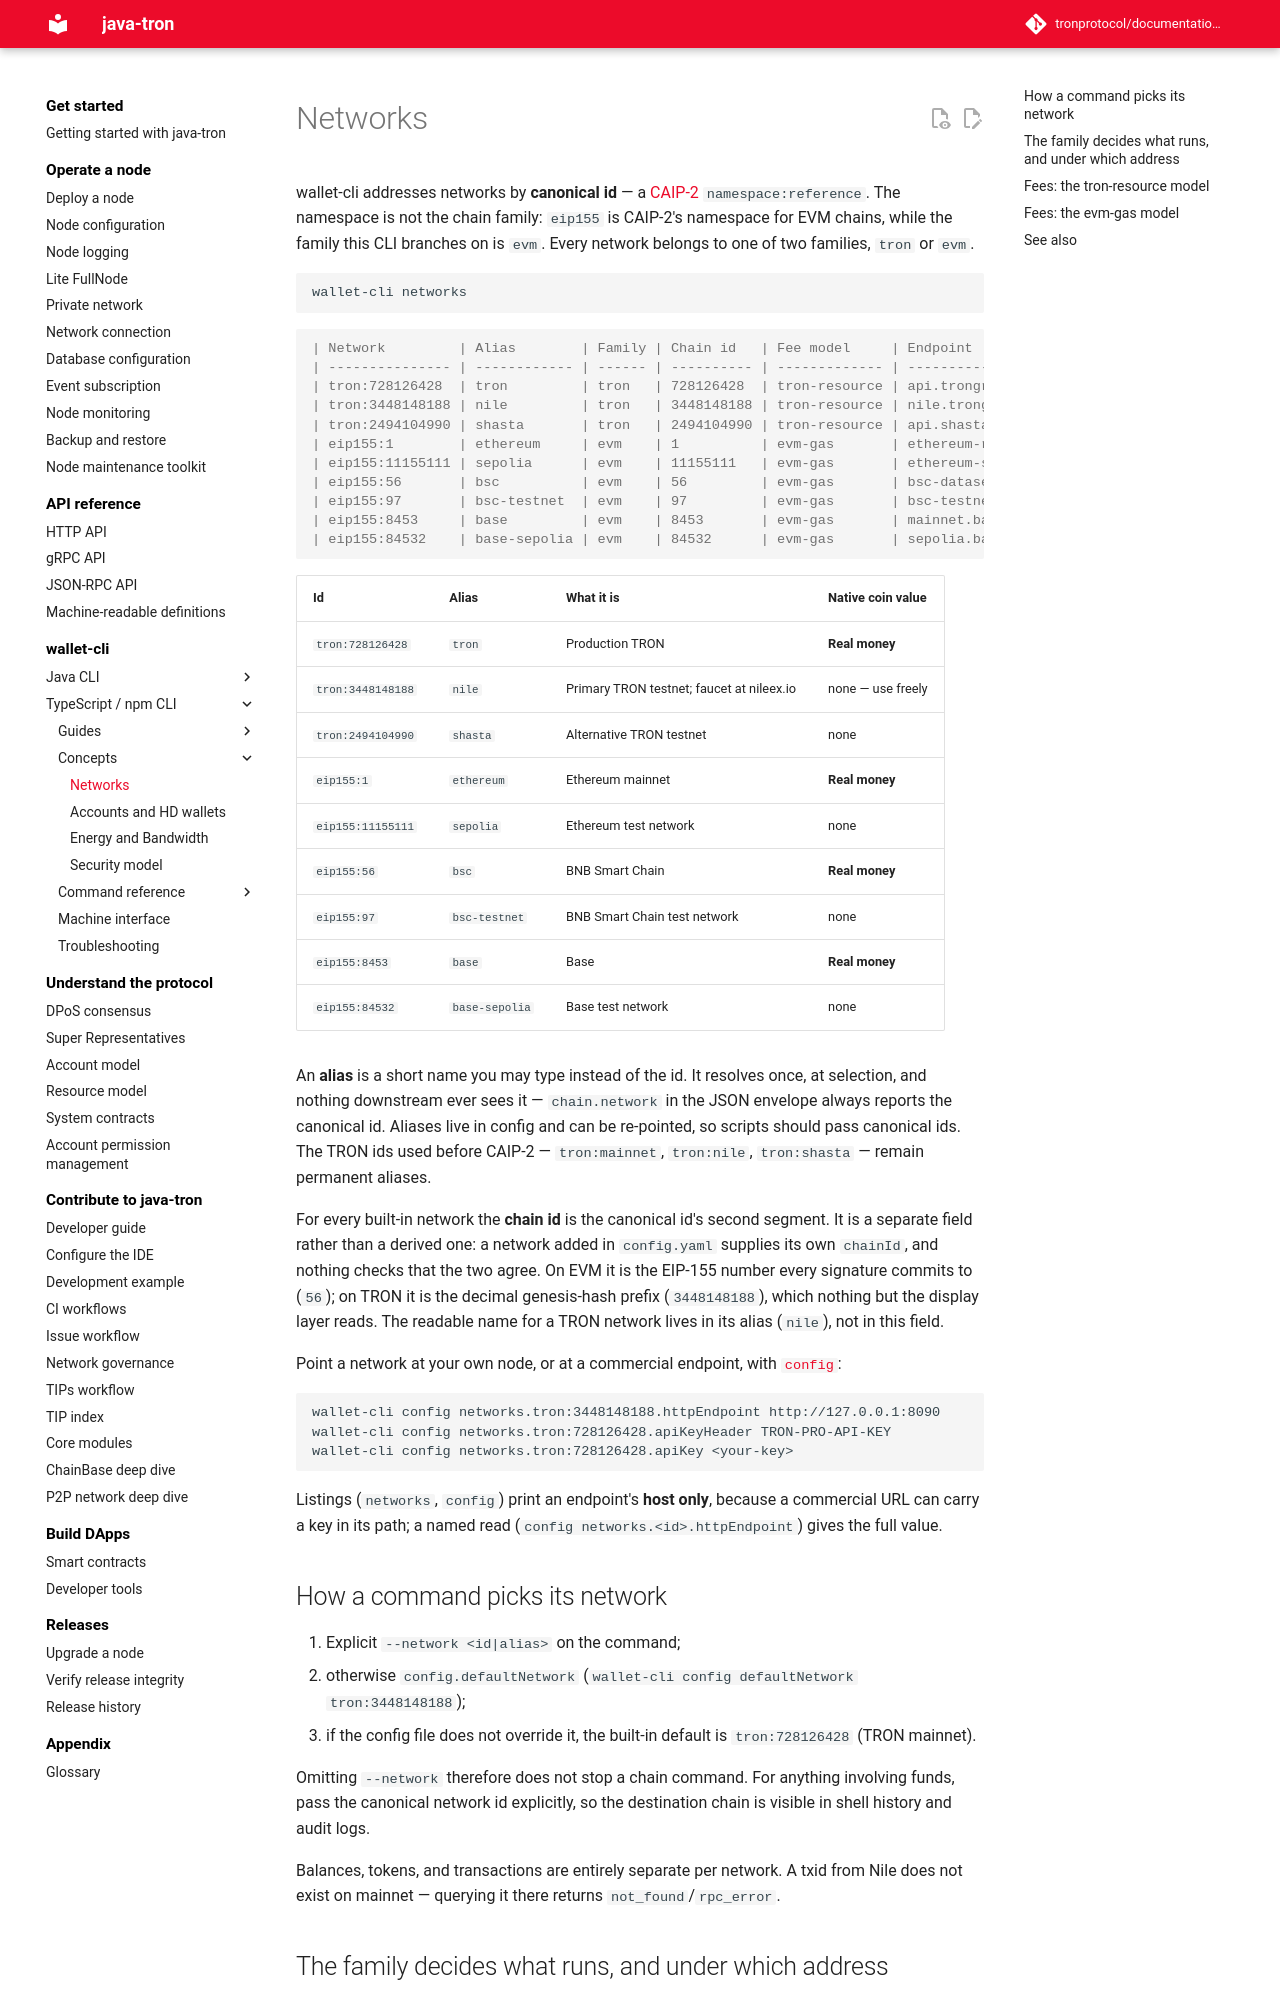

repository: tronprotocol/documentation-en · page: clients/wallet-cli/typescript/concepts/networks/index.html · generator: mkdocs

# Networks

wallet-cli addresses networks by **canonical id** — a [CAIP-2](https://chainagnostic.org/CAIPs/caip-2) `namespace:reference`. The namespace is not the chain family: `eip155` is CAIP-2's namespace for EVM chains, while the family this CLI branches on is `evm`. Every network belongs to one of two families, `tron` or `evm`.

```bash
wallet-cli networks
```

```console
| Network         | Alias        | Family | Chain id   | Fee model     | Endpoint                            |
| --------------- | ------------ | ------ | ---------- | ------------- | ----------------------------------- |
| tron:728126428  | tron         | tron   | 728126428  | tron-resource | api.trongrid.io                     |
| tron:3448148188 | nile         | tron   | 3448148188 | tron-resource | nile.trongrid.io                    |
| tron:2494104990 | shasta       | tron   | 2494104990 | tron-resource | api.shasta.trongrid.io              |
| eip155:1        | ethereum     | evm    | 1          | evm-gas       | ethereum-rpc.publicnode.com         |
| eip155:11155111 | sepolia      | evm    | 11155111   | evm-gas       | ethereum-sepolia-rpc.publicnode.com |
| eip155:56       | bsc          | evm    | 56         | evm-gas       | bsc-dataseed.bnbchain.org           |
| eip155:97       | bsc-testnet  | evm    | 97         | evm-gas       | bsc-testnet-dataseed.bnbchain.org   |
| eip155:8453     | base         | evm    | 8453       | evm-gas       | mainnet.base.org                    |
| eip155:84532    | base-sepolia | evm    | 84532      | evm-gas       | sepolia.base.org                    |
```

| Id | Alias | What it is | Native coin value |
|---|---|---|---|
| `tron:728126428` | `tron` | Production TRON | **Real money** |
| `tron:3448148188` | `nile` | Primary TRON testnet; faucet at nileex.io | none — use freely |
| `tron:2494104990` | `shasta` | Alternative TRON testnet | none |
| `eip155:1` | `ethereum` | Ethereum mainnet | **Real money** |
| `eip155:11155111` | `sepolia` | Ethereum test network | none |
| `eip155:56` | `bsc` | BNB Smart Chain | **Real money** |
| `eip155:97` | `bsc-testnet` | BNB Smart Chain test network | none |
| `eip155:8453` | `base` | Base | **Real money** |
| `eip155:84532` | `base-sepolia` | Base test network | none |

An **alias** is a short name you may type instead of the id. It resolves once, at selection, and nothing downstream ever sees it — `chain.network` in the JSON envelope always reports the canonical id. Aliases live in config and can be re-pointed, so scripts should pass canonical ids. The TRON ids used before CAIP-2 — `tron:mainnet`, `tron:nile`, `tron:shasta` — remain permanent aliases.

For every built-in network the **chain id** is the canonical id's second segment. It is a separate field rather than a derived one: a network added in `config.yaml` supplies its own `chainId`, and nothing checks that the two agree. On EVM it is the EIP-155 number every signature commits to (`56`); on TRON it is the decimal genesis-hash prefix (`3448148188`), which nothing but the display layer reads. The readable name for a TRON network lives in its alias (`nile`), not in this field.

Point a network at your own node, or at a commercial endpoint, with [`config`](../commands/config.md):

```bash
wallet-cli config networks.tron:3448148188.httpEndpoint http://127.0.0.1:8090
wallet-cli config networks.tron:728126428.apiKeyHeader TRON-PRO-API-KEY
wallet-cli config networks.tron:728126428.apiKey <your-key>
```

Listings (`networks`, `config`) print an endpoint's **host only**, because a commercial URL can carry a key in its path; a named read (`config networks.<id>.httpEndpoint`) gives the full value.
